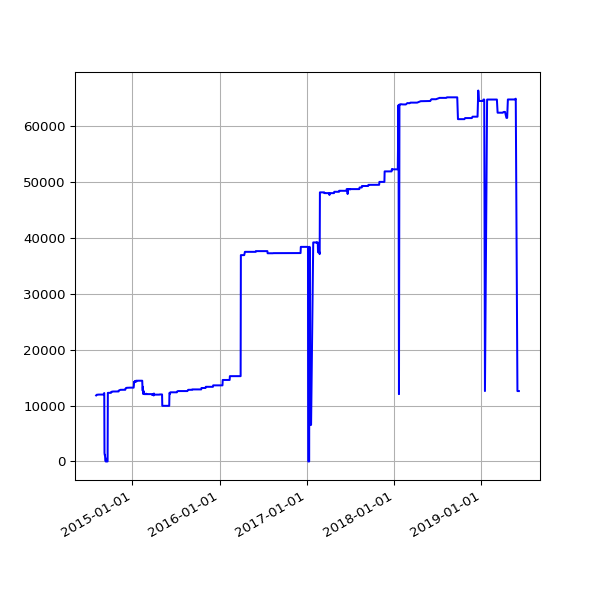

The data file committed next to this chart (first rows):
date, value
2014-08-02 02:34:49 +0100, 11810
2014-08-03 03:05:19 +0100, 11860
2014-08-04 02:45:32 +0100, 11897
2014-08-05 02:45:33 +0100, 11940
2014-08-06 02:43:20 +0100, 11928
2014-08-07 02:41:52 +0100, 11935
2014-08-08 02:43:24 +0100, 11942
2014-08-09 02:35:17 +0100, 11960
2014-08-10 02:37:17 +0100, 11952
2014-08-11 02:49:09 +0100, 11963
2014-08-12 02:36:56 +0100, 11963
2014-08-13 02:41:52 +0100, 11963
2014-08-14 02:39:20 +0100, 11963
2014-08-15 02:40:32 +0100, 11963
2014-08-16 02:39:22 +0100, 11963
2014-08-17 02:37:23 +0100, 11963
2014-08-18 02:40:14 +0100, 11945
2014-08-19 02:41:31 +0100, 11962
2014-08-20 02:41:02 +0100, 11963
2014-08-21 02:46:25 +0100, 11963
2014-08-22 02:42:42 +0100, 11963
2014-08-23 02:49:08 +0100, 11963
2014-08-24 02:41:34 +0100, 11963
2014-08-25 02:44:26 +0100, 11963
2014-08-26 02:45:33 +0100, 11963
2014-08-27 02:47:23 +0100, 11963
2014-08-28 02:45:45 +0100, 11963
2014-08-29 02:52:17 +0100, 11963
2014-08-30 02:41:53 +0100, 11963
2014-08-31 02:41:54 +0100, 11963
2014-09-01 02:41:45 +0100, 11963
2014-09-02 02:56:38 +0100, 11963
2014-09-03 02:53:41 +0100, 11963
2014-09-04 03:09:09 +0100, 12176
2014-09-05 02:53:14 +0100, 12235
2014-09-06 02:45:18 +0100, 1539
2014-09-07 02:42:16 +0100, 1140
2014-09-08 03:37:13 +0100, 1181
2014-09-09 02:50:39 +0100, 534
2014-09-10 02:53:39 +0100, 191
2014-09-11 03:39:38 +0100, 1
2014-09-12 02:44:06 +0100, 427
2014-09-13 02:45:19 +0100, 495
2014-09-14 02:46:09 +0100, 63
2014-09-15 02:51:21 +0100, 0
2014-09-16 02:51:21 +0100, 0
2014-09-17 02:50:45 +0100, 0
2014-09-18 02:52:25 +0100, 0
2014-09-19 02:50:21 +0100, 2
2014-09-20 02:42:56 +0100, 12272
2014-09-21 02:40:59 +0100, 12272
2014-09-22 02:50:35 +0100, 12272
2014-09-23 02:41:41 +0100, 12272
2014-09-24 02:44:22 +0100, 12272
2014-09-25 02:55:33 +0100, 12272
2014-09-26 02:52:05 +0100, 12272
2014-09-27 02:42:14 +0100, 12272
2014-09-28 02:39:29 +0100, 12272
2014-09-29 02:49:32 +0100, 12272
2014-09-30 02:55:10 +0100, 12272
... 1,199 more rows
